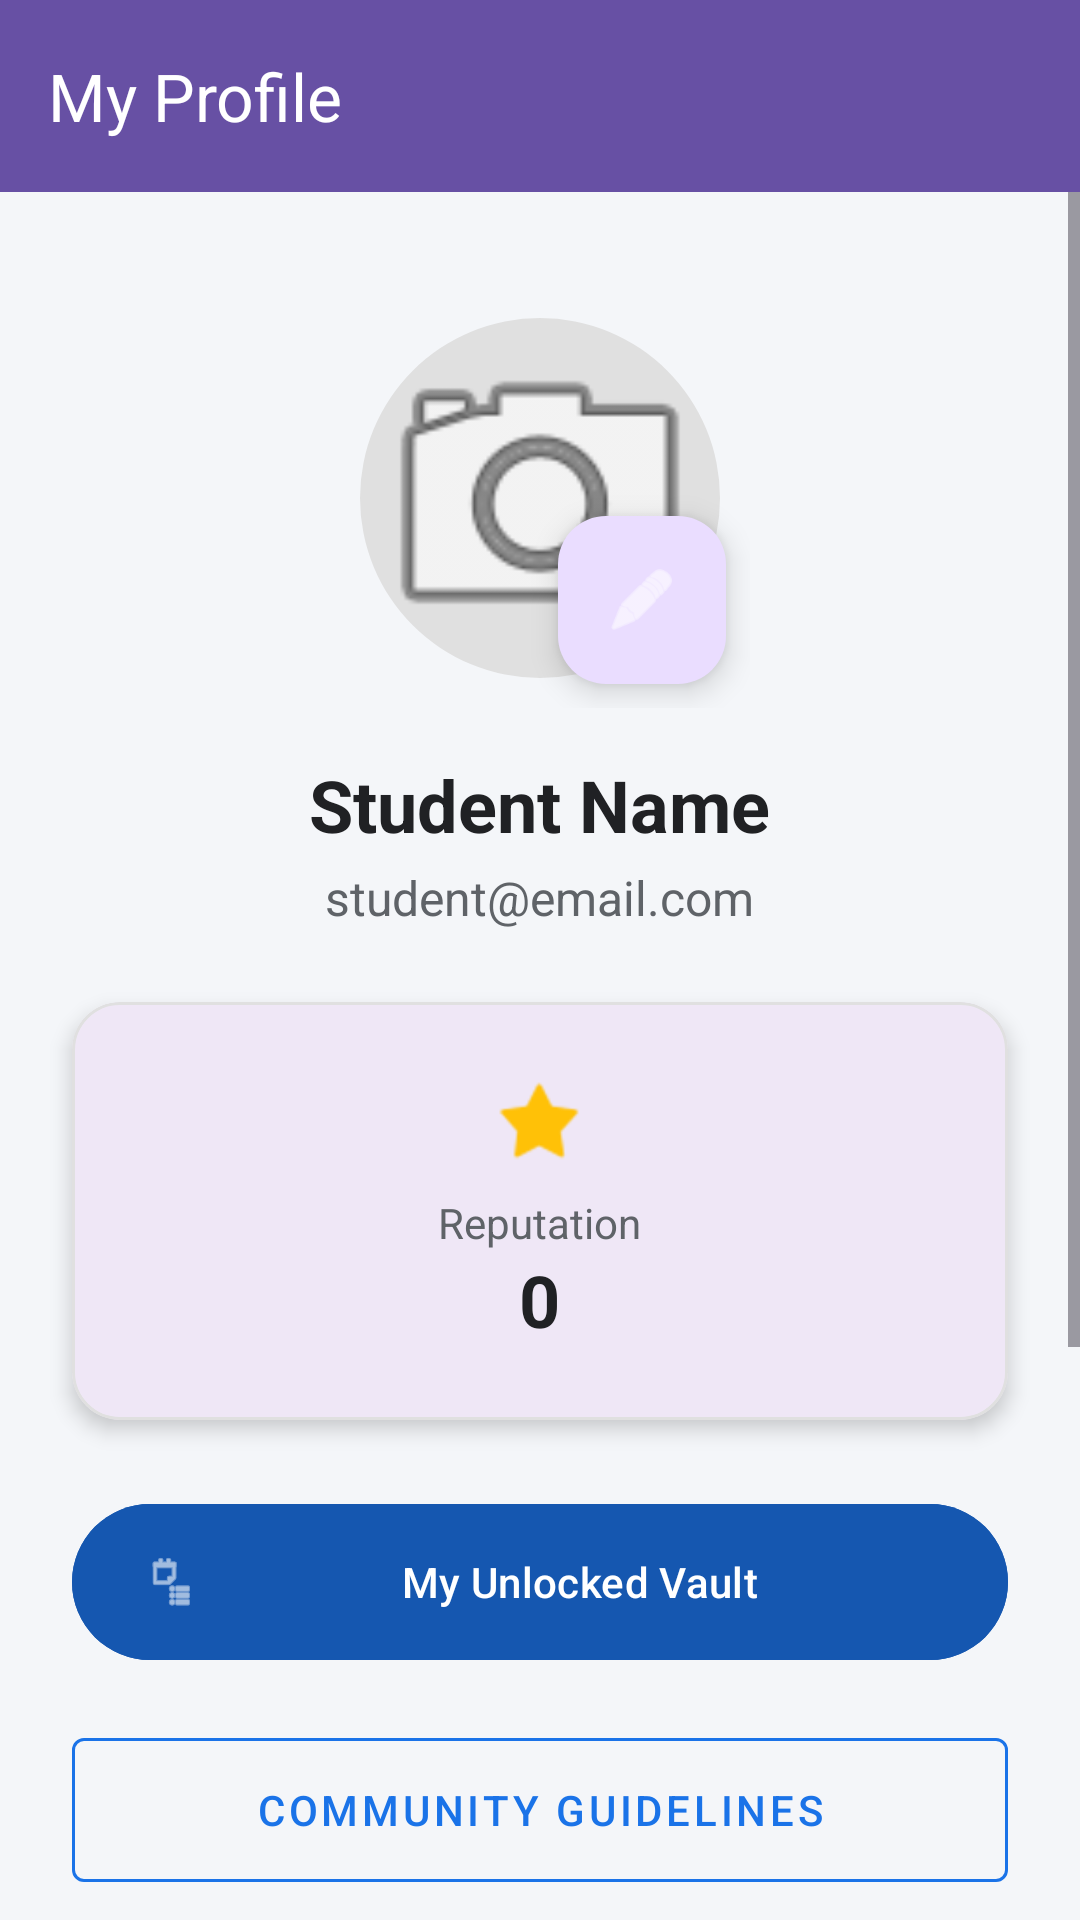

The Android layout XML behind this screen, and the referenced resources:
<!-- AndroidManifest.xml: application theme Theme.StudyBuddies -->
<!-- res/layout/activity_profile.xml -->
<?xml version="1.0" encoding="utf-8"?>
<LinearLayout xmlns:android="http://schemas.android.com/apk/res/android"
    xmlns:app="http://schemas.android.com/apk/res-auto"
    android:layout_width="match_parent"
    android:layout_height="match_parent"
    android:orientation="vertical"
    android:background="@color/colorBackground">

    <com.google.android.material.appbar.AppBarLayout
        android:layout_width="match_parent"
        android:layout_height="wrap_content">
        <androidx.appcompat.widget.Toolbar
            android:id="@+id/toolbar"
            android:layout_width="match_parent"
            android:layout_height="?attr/actionBarSize"
            android:background="?attr/colorPrimary"
            android:theme="@style/ThemeOverlay.AppCompat.Dark.ActionBar"
            app:title="My Profile" />
    </com.google.android.material.appbar.AppBarLayout>

    <ScrollView
        android:layout_width="match_parent"
        android:layout_height="match_parent"
        android:fillViewport="true">
        
        <LinearLayout
            android:layout_width="match_parent"
            android:layout_height="wrap_content"
            android:orientation="vertical"
            android:gravity="center_horizontal"
            android:paddingTop="32dp">

            <FrameLayout
                android:layout_width="140dp"
                android:layout_height="140dp">
                
                <com.google.android.material.imageview.ShapeableImageView
                    android:id="@+id/ivProfilePicture"
                    android:layout_width="120dp"
                    android:layout_height="120dp"
                    android:layout_gravity="center"
                    android:scaleType="centerCrop"
                    android:src="@android:drawable/ic_menu_camera"
                    android:background="#E0E0E0"
                    app:shapeAppearanceOverlay="@style/CircleImageView"/>

                <com.google.android.material.floatingactionbutton.FloatingActionButton
                    android:id="@+id/fabEditPicture"
                    android:layout_width="wrap_content"
                    android:layout_height="wrap_content"
                    android:layout_gravity="bottom|end"
                    android:layout_marginEnd="8dp"
                    android:layout_marginBottom="8dp"
                    android:src="@android:drawable/ic_menu_edit"
                    app:tint="@color/white"
                    app:fabSize="mini"
                    android:contentDescription="Edit Picture"/>
            </FrameLayout>

            <TextView
                android:id="@+id/tvProfileName"
                android:layout_width="wrap_content"
                android:layout_height="wrap_content"
                android:text="Student Name"
                android:textSize="24sp"
                android:textStyle="bold"
                android:textColor="@color/colorTextPrimary"
                android:layout_marginTop="16dp"/>

            <TextView
                android:id="@+id/tvProfileEmail"
                android:layout_width="wrap_content"
                android:layout_height="wrap_content"
                android:text="student@email.com"
                android:textSize="16sp"
                android:textColor="@color/colorTextSecondary"
                android:layout_marginTop="4dp"/>

            <com.google.android.material.card.MaterialCardView
                android:layout_width="match_parent"
                android:layout_height="wrap_content"
                android:layout_margin="24dp"
                app:cardCornerRadius="16dp"
                app:cardElevation="4dp"
                app:strokeWidth="1dp"
                app:strokeColor="#E0E0E0">

                <LinearLayout
                    android:layout_width="match_parent"
                    android:layout_height="wrap_content"
                    android:orientation="horizontal"
                    android:padding="24dp"
                    android:gravity="center">

                    <LinearLayout
                        android:layout_width="wrap_content"
                        android:layout_height="wrap_content"
                        android:orientation="vertical"
                        android:gravity="center">
                        <ImageView
                            android:layout_width="32dp"
                            android:layout_height="32dp"
                            android:src="@android:drawable/star_on"
                            app:tint="#FFC107"
                            android:layout_marginBottom="8dp"/>
                        <TextView
                            android:layout_width="wrap_content"
                            android:layout_height="wrap_content"
                            android:text="Reputation"
                            android:textSize="14sp"
                            android:textColor="@color/colorTextSecondary"/>
                        <TextView
                            android:id="@+id/tvReputation"
                            android:layout_width="wrap_content"
                            android:layout_height="wrap_content"
                            android:text="0"
                            android:textSize="24sp"
                            android:textStyle="bold"
                            android:textColor="@color/colorTextPrimary"/>
                    </LinearLayout>
                </LinearLayout>
            </com.google.android.material.card.MaterialCardView>

            <View
                android:layout_width="match_parent"
                android:layout_height="0dp"
                android:layout_weight="1"/>
                
            <com.google.android.material.button.MaterialButton
                android:id="@+id/btnMyLibrary"
                android:layout_width="match_parent"
                android:layout_height="60dp"
                android:layout_marginHorizontal="24dp"
                android:layout_marginBottom="16dp"
                android:backgroundTint="@color/colorPrimaryDark"
                android:text="My Unlocked Vault"
                android:textColor="@color/white"
                app:icon="@android:drawable/ic_menu_agenda"
                app:iconTint="@color/white"/>
                
            <com.google.android.material.button.MaterialButton
                android:id="@+id/btnRules"
                style="@style/Widget.MaterialComponents.Button.OutlinedButton"
                android:layout_width="match_parent"
                android:layout_height="60dp"
                android:layout_marginHorizontal="24dp"
                android:layout_marginBottom="24dp"
                android:text="Community Guidelines"
                app:strokeColor="@color/colorPrimary"
                android:textColor="@color/colorPrimary"/>
                
            <TextView
                android:layout_width="match_parent"
                android:layout_height="wrap_content"
                android:layout_marginHorizontal="24dp"
                android:layout_marginBottom="8dp"
                android:text="Settings"
                android:textSize="18sp"
                android:textStyle="bold"
                android:textColor="@color/colorTextPrimary"/>

            <com.google.android.material.switchmaterial.SwitchMaterial
                android:id="@+id/switchDarkMode"
                android:layout_width="match_parent"
                android:layout_height="wrap_content"
                android:layout_marginHorizontal="24dp"
                android:layout_marginBottom="16dp"
                android:text="Dark Mode"
                android:textSize="16sp"
                android:textColor="@color/colorTextPrimary"/>

            <com.google.android.material.button.MaterialButton
                android:id="@+id/btnClearCache"
                style="@style/Widget.MaterialComponents.Button.OutlinedButton"
                android:layout_width="match_parent"
                android:layout_height="48dp"
                android:layout_marginHorizontal="24dp"
                android:layout_marginBottom="32dp"
                android:text="Clear Image Cache"
                app:strokeColor="@color/colorTextSecondary"
                android:textColor="@color/colorTextSecondary"/>
                
            <com.google.android.material.button.MaterialButton
                android:id="@+id/btnLogout"
                android:layout_width="match_parent"
                android:layout_height="60dp"
                android:layout_marginHorizontal="24dp"
                android:layout_marginBottom="32dp"
                android:text="Log Out"
                android:backgroundTint="@color/colorError"
                android:textColor="@color/white"/>

        </LinearLayout>
    </ScrollView>
</LinearLayout>
<!-- resources referenced by this layout -->
<resources>
  <color name="colorBackground">#F4F6F9</color>
  <color name="colorError">#EF4444</color>
  <color name="colorPrimary">#1A73E8</color>
  <color name="colorPrimaryDark">#1557B0</color>
  <color name="colorTextPrimary">#202124</color>
  <color name="colorTextSecondary">#5F6368</color>
  <color name="white">#FFFFFFFF</color>
  <style name="CircleImageView" parent="">
          <item name="cornerFamily">rounded</item>
          <item name="cornerSize">50%</item>
      </style>
  <style name="Theme.StudyBuddies" parent="Base.Theme.StudyBuddies" />
  <style name="Base.Theme.StudyBuddies" parent="Theme.Material3.DayNight.NoActionBar">
          
          
      </style>
</resources>
